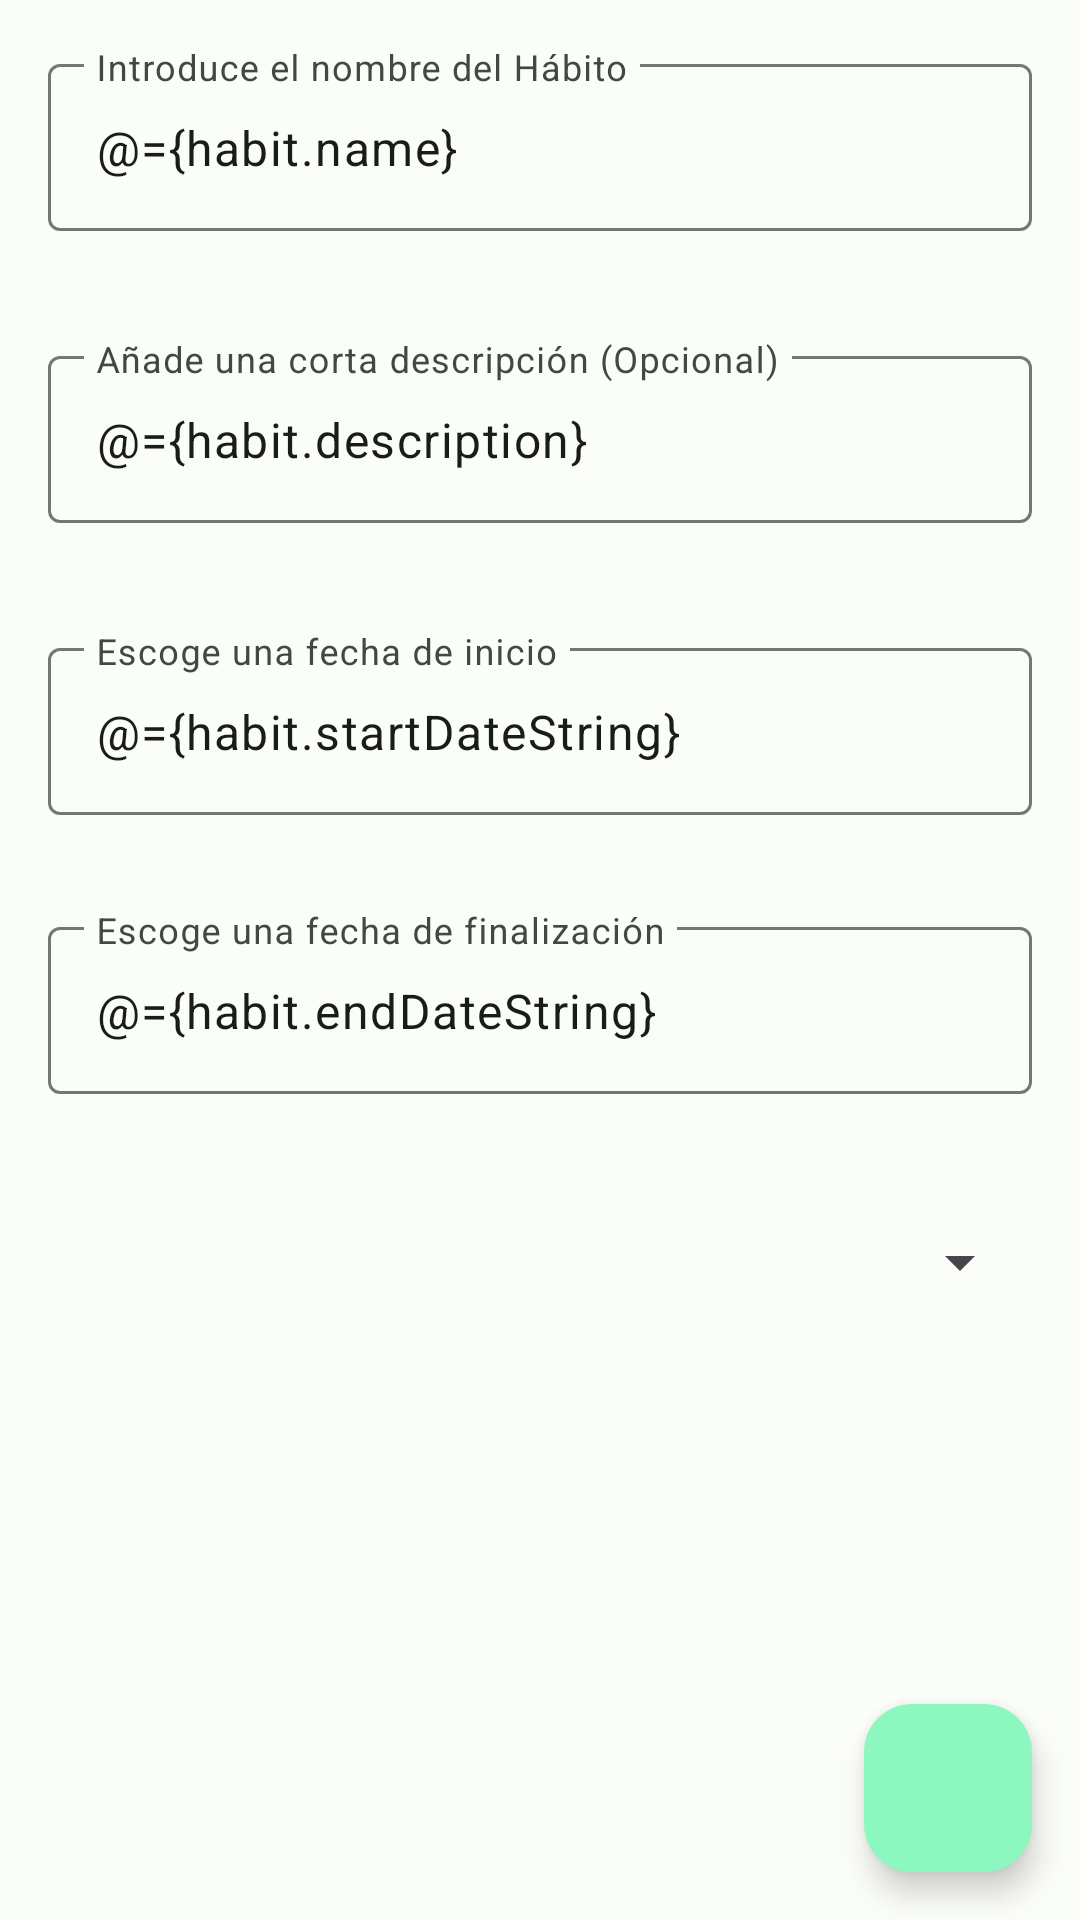

Write the Android layout XML for this screen, with the resource values it uses.
<!-- AndroidManifest.xml: application theme Theme.HabitManagerMaterial3 -->
<!-- res/layout/fragment_add_edit_habit.xml -->
<?xml version="1.0" encoding="utf-8"?>
<layout xmlns:android="http://schemas.android.com/apk/res/android"
    xmlns:tools="http://schemas.android.com/tools"
    xmlns:app="http://schemas.android.com/apk/res-auto"
    >

    <data>
        <variable
            name="habit"
            type="com.example.habitmanager.data.habit.model.Habit" />
    </data>

    <androidx.constraintlayout.widget.ConstraintLayout
        android:layout_width="match_parent"
        android:layout_height="match_parent"
        android:orientation="vertical"
        tools:context=".ui.habit.HabitManagerFragment">

        <com.google.android.material.textfield.TextInputLayout
            android:id="@+id/txtHabitNameLayout"
            android:layout_width="0dp"
            android:layout_height="wrap_content"
            app:errorEnabled="true"
            app:layout_constraintTop_toBottomOf="@+id/guideTop"
            app:layout_constraintEnd_toStartOf="@+id/guideEnd"
            app:layout_constraintStart_toEndOf="@+id/guideStart">

            <com.google.android.material.textfield.TextInputEditText
                android:id="@+id/txtHabitName"
                android:layout_width="match_parent"
                android:layout_height="match_parent"
                android:hint="@string/HabitName"
                android:text="@={habit.name}" />

        </com.google.android.material.textfield.TextInputLayout>


        <com.google.android.material.textfield.TextInputLayout
            android:id="@+id/txtHabitDescriptionLayout"
            android:layout_width="0dp"
            android:layout_height="wrap_content"
            app:errorEnabled="true"
            app:layout_constraintTop_toBottomOf="@+id/txtHabitNameLayout"
            app:layout_constraintEnd_toStartOf="@+id/guideEnd"
            app:layout_constraintStart_toEndOf="@+id/guideStart"
            android:layout_marginTop="16dp">

            <com.google.android.material.textfield.TextInputEditText
                android:id="@+id/txtHabitDescription"
                android:layout_width="match_parent"
                android:layout_height="match_parent"
                android:hint="@string/HabitDescription"
                android:text="@={habit.description}" />

        </com.google.android.material.textfield.TextInputLayout>

        <com.google.android.material.textfield.TextInputLayout
            android:id="@+id/txtStartDateLayout"
            android:layout_width="0dp"
            android:layout_height="wrap_content"
            android:layout_marginTop="16dp"
            app:layout_constraintEnd_toStartOf="@+id/guideEnd"
            app:layout_constraintStart_toEndOf="@+id/guideStart"
            app:layout_constraintTop_toBottomOf="@+id/txtHabitDescriptionLayout">

            <com.google.android.material.textfield.TextInputEditText
                android:id="@+id/txtStartDatePicker"
                android:layout_width="match_parent"
                android:layout_height="match_parent"
                android:clickable="true"
                android:focusable="false"
                android:hint="@string/DatePicker"
                android:text="@={habit.startDateString}" />

        </com.google.android.material.textfield.TextInputLayout>

        <com.google.android.material.textfield.TextInputLayout
            android:id="@+id/txtEndDateLayout"
            android:layout_width="0dp"
            android:layout_height="wrap_content"
            android:layout_marginTop="32dp"
            app:layout_constraintEnd_toStartOf="@+id/guideEnd"
            app:layout_constraintStart_toEndOf="@+id/guideStart"
            app:layout_constraintTop_toBottomOf="@+id/txtStartDateLayout">

            <com.google.android.material.textfield.TextInputEditText
                android:id="@+id/txtEndDatePicker"
                android:layout_width="match_parent"
                android:layout_height="match_parent"
                android:clickable="true"
                android:focusable="false"
                android:hint="@string/EndDatePicker"
                android:text="@={habit.endDateString}"/>

        </com.google.android.material.textfield.TextInputLayout>

        <Spinner
            android:id="@+id/CategorySpinner"
            android:layout_width="0dp"
            android:layout_height="wrap_content"
            android:layout_gravity="center"
            android:layout_marginTop="32dp"
            android:minHeight="48dp"
            android:spinnerMode="dialog"
            android:selectedItemPosition="@={habit.categoryId-1}"
            app:layout_constraintEnd_toStartOf="@+id/guideEnd"
            app:layout_constraintStart_toEndOf="@+id/guideStart"
            app:layout_constraintTop_toBottomOf="@+id/txtEndDateLayout" />

        <com.google.android.material.floatingactionbutton.FloatingActionButton
            android:id="@+id/fab"
            android:layout_width="wrap_content"
            android:layout_height="wrap_content"
            android:clickable="true"
            android:contentDescription="@string/addFAB"
            android:focusable="true"
            app:layout_constraintBottom_toTopOf="@+id/guideBottom"
            app:layout_constraintEnd_toStartOf="@+id/guideEnd"
            app:srcCompat="@drawable/ic_done" />

        <androidx.constraintlayout.widget.Guideline
            android:id="@+id/guideStart"
            android:layout_width="wrap_content"
            android:layout_height="wrap_content"
            android:orientation="vertical"
            app:layout_constraintGuide_begin="16dp" />

        <androidx.constraintlayout.widget.Guideline
            android:id="@+id/guideTop"
            android:layout_width="wrap_content"
            android:layout_height="wrap_content"
            android:orientation="horizontal"
            app:layout_constraintGuide_begin="16dp" />

        <androidx.constraintlayout.widget.Guideline
            android:id="@+id/guideEnd"
            android:layout_width="wrap_content"
            android:layout_height="wrap_content"
            android:orientation="vertical"
            app:layout_constraintGuide_end="16dp" />

        <androidx.constraintlayout.widget.Guideline
            android:id="@+id/guideBottom"
            android:layout_width="wrap_content"
            android:layout_height="wrap_content"
            android:orientation="horizontal"
            app:layout_constraintGuide_end="16dp" />

    </androidx.constraintlayout.widget.ConstraintLayout>
</layout>
<!-- resources referenced by this layout -->
<resources>
  <string name="DatePicker">Escoge una fecha de inicio</string>
  <string name="EndDatePicker">Escoge una fecha de finalización</string>
  <string name="HabitDescription">Añade una corta descripción (Opcional)</string>
  <string name="HabitName">Introduce el nombre del Hábito</string>
  <string name="addFAB">Añadir este nuevo hábito</string>
  <style name="Theme.HabitManagerMaterial3" parent="AppTheme">
           Transparent system bars for edge-to-edge.
      </style>
  <color name="md_theme_light_primary">#006C47</color>
  <color name="md_theme_light_onPrimary">#FFFFFF</color>
  <color name="md_theme_light_primaryContainer">#8CF8C0</color>
  <color name="md_theme_light_onPrimaryContainer">#002112</color>
  <color name="md_theme_light_secondary">#4D6356</color>
  <color name="md_theme_light_onSecondary">#FFFFFF</color>
  <color name="md_theme_light_secondaryContainer">#D0E8D7</color>
  <color name="md_theme_light_onSecondaryContainer">#0B1F15</color>
  <color name="md_theme_light_tertiary">#974066</color>
  <color name="md_theme_light_onTertiary">#FFFFFF</color>
  <color name="md_theme_light_tertiaryContainer">#FFD9E4</color>
  <color name="md_theme_light_onTertiaryContainer">#3E0021</color>
  <color name="md_theme_light_error">#BA1A1A</color>
  <color name="md_theme_light_errorContainer">#FFDAD6</color>
  <color name="md_theme_light_onError">#FFFFFF</color>
  <color name="md_theme_light_onErrorContainer">#410002</color>
  <color name="md_theme_light_background">#FBFDF8</color>
  <color name="md_theme_light_onBackground">#191C1A</color>
  <color name="md_theme_light_surface">#FBFDF8</color>
  <color name="md_theme_light_onSurface">#191C1A</color>
  <color name="md_theme_light_surfaceVariant">#DCE5DC</color>
  <color name="md_theme_light_onSurfaceVariant">#404943</color>
  <color name="md_theme_light_outline">#707972</color>
  <color name="md_theme_light_inverseOnSurface">#EFF1ED</color>
  <color name="md_theme_light_inverseSurface">#2E312E</color>
  <color name="md_theme_light_inversePrimary">#70DBA5</color>
</resources>
